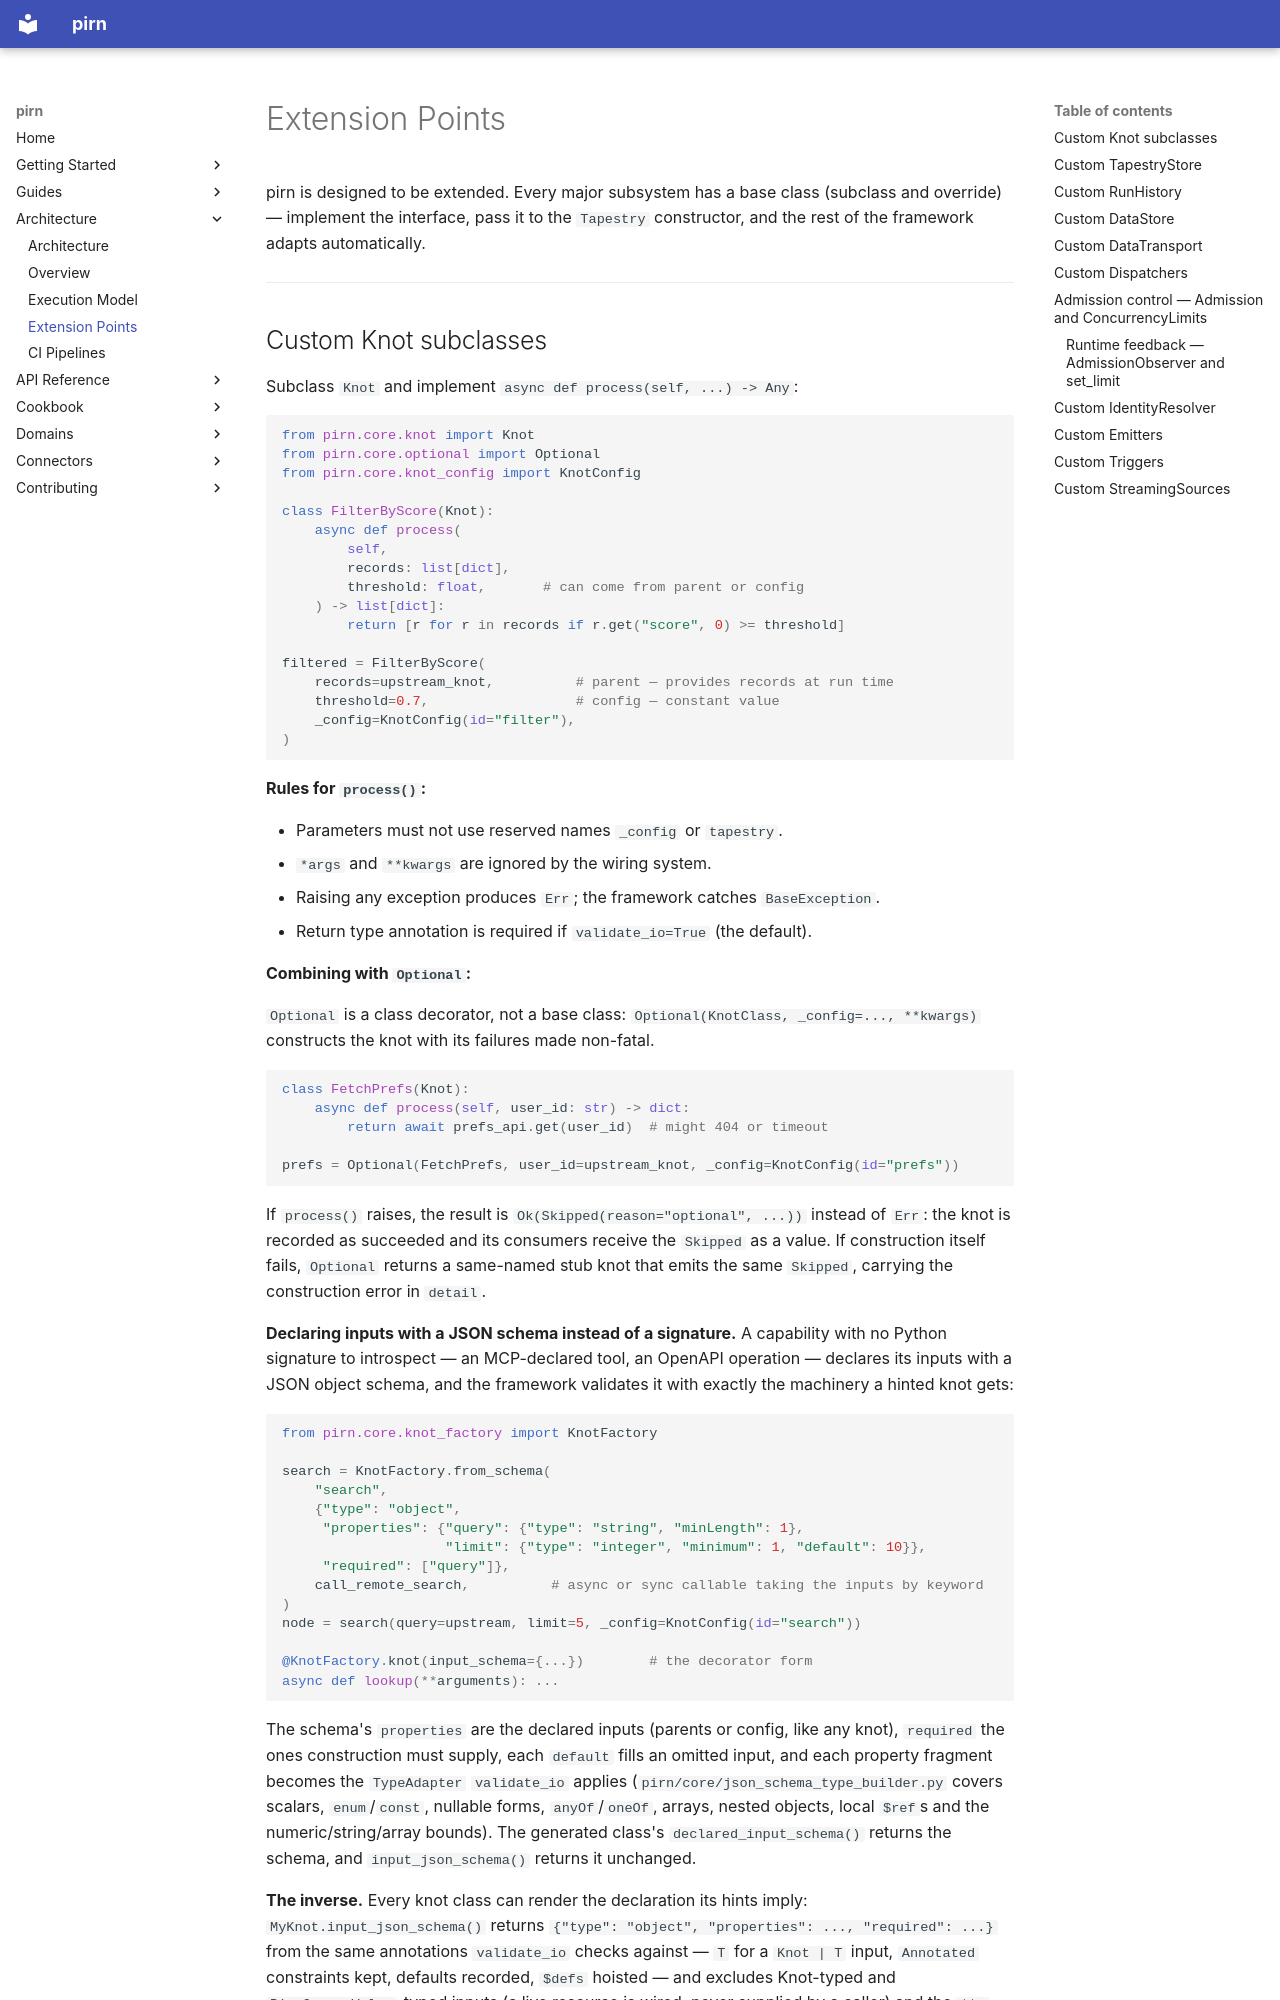

repository: snoodleboot-io/pirn · page: architecture/extension-points/index.html · generator: mkdocs

# Extension Points

pirn is designed to be extended. Every major subsystem has a base class (subclass and override) — implement the interface, pass it to the `Tapestry` constructor, and the rest of the framework adapts automatically.

---
